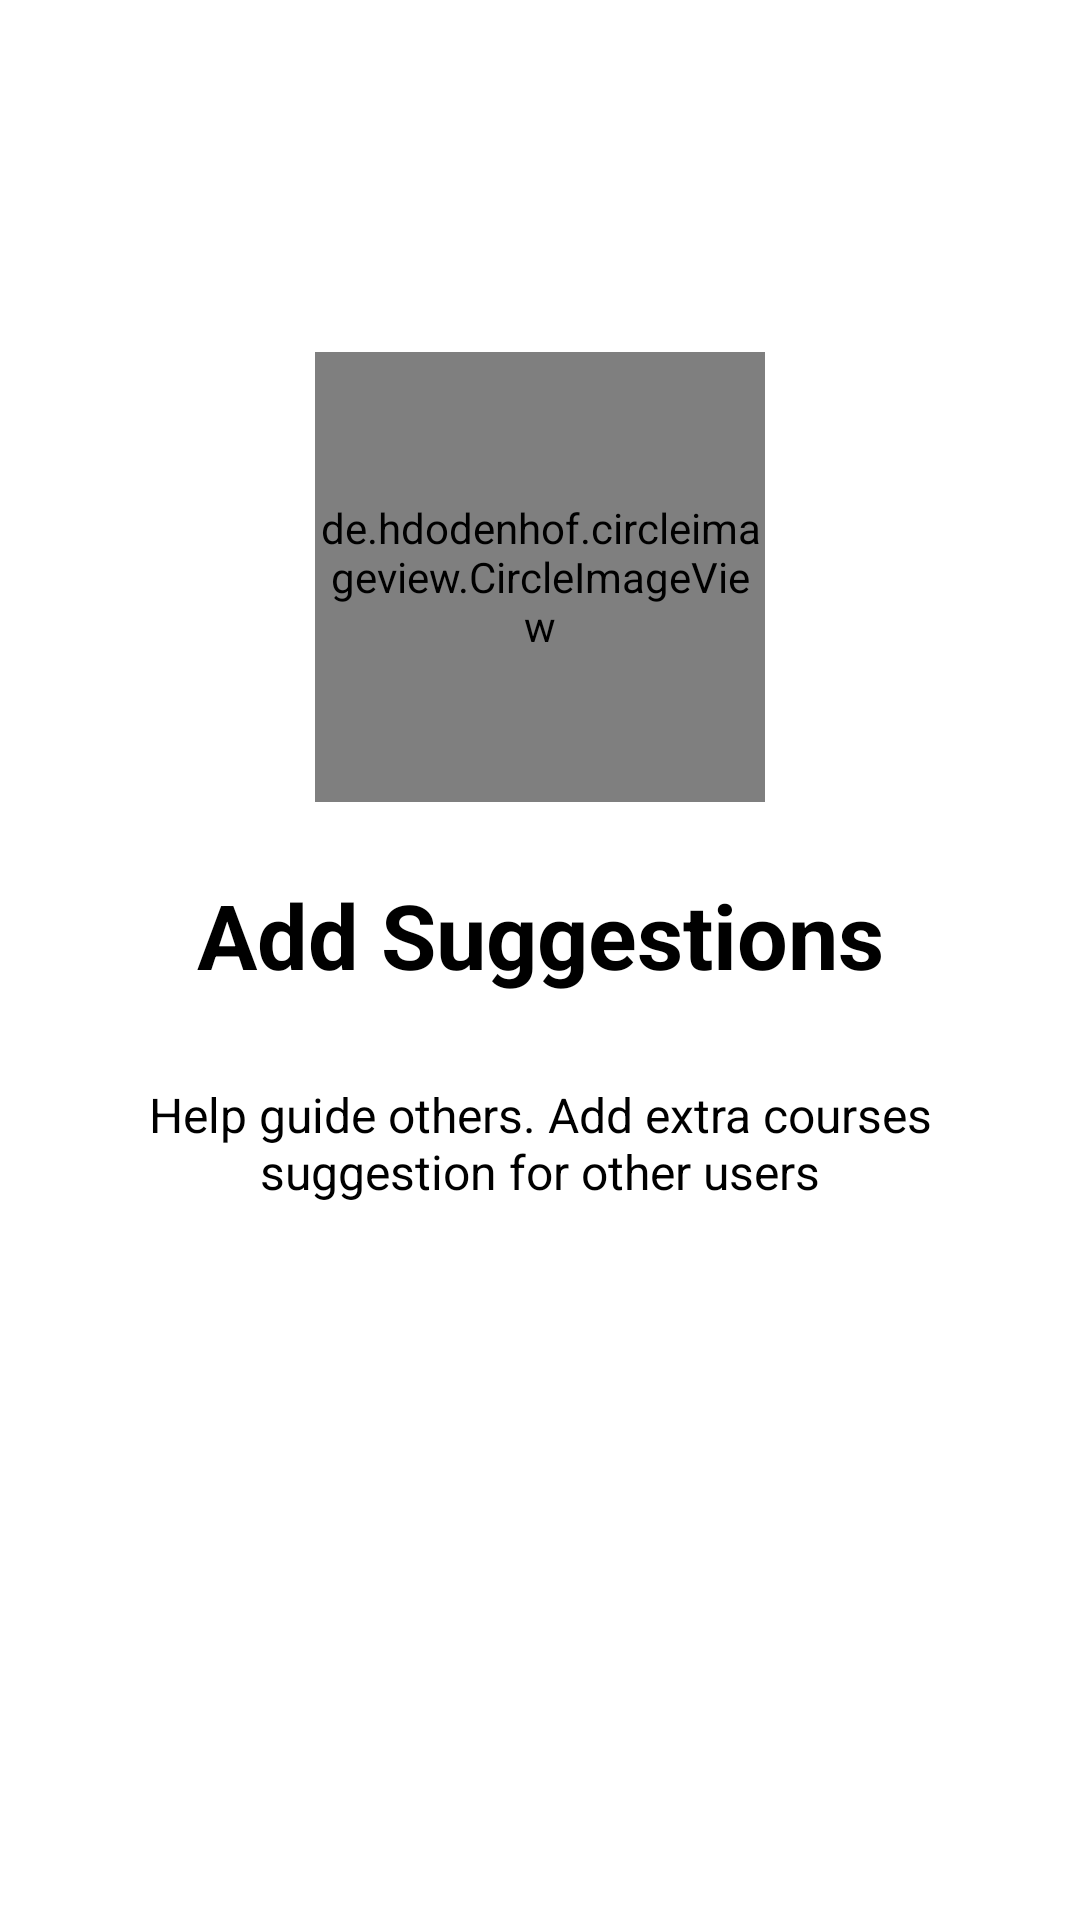

The Android layout XML behind this screen, and the referenced resources:
<!-- AndroidManifest.xml: application theme Theme.LearnersGuide -->
<!-- res/layout/fragment_suggest_screen.xml -->
<?xml version="1.0" encoding="utf-8"?>
<androidx.constraintlayout.widget.ConstraintLayout xmlns:android="http://schemas.android.com/apk/res/android"
    xmlns:tools="http://schemas.android.com/tools"
    android:layout_width="match_parent"
    android:layout_height="match_parent"
    android:padding="17dp"
    xmlns:app="http://schemas.android.com/apk/res-auto"
    tools:context=".ui.onboarding.screens.SuggestScreenFragment">


    <de.hdodenhof.circleimageview.CircleImageView
        android:id="@+id/imageView2"
        android:layout_width="150dp"
        android:layout_height="150dp"
        android:src="@drawable/suggest"
        android:scaleType="centerCrop"
        app:layout_constraintBottom_toBottomOf="parent"
        app:layout_constraintEnd_toEndOf="parent"
        app:layout_constraintHorizontal_bias="0.5"
        app:layout_constraintStart_toStartOf="parent"
        app:layout_constraintTop_toTopOf="parent"
        app:layout_constraintVertical_bias="0.22000003"/>

    <TextView
        android:id="@+id/textView"
        android:layout_width="match_parent"
        android:layout_height="wrap_content"
        android:layout_marginTop="24dp"
        android:gravity="center"
        android:text="@string/add_suggestions"
        android:textColor="#000000"
        android:textSize="30sp"
        android:textStyle="bold"
        app:layout_constraintEnd_toEndOf="parent"
        app:layout_constraintStart_toStartOf="parent"
        app:layout_constraintTop_toBottomOf="@+id/imageView2" />

    <TextView
        android:id="@+id/textView2"
        android:layout_width="0dp"
        android:layout_height="wrap_content"
        android:layout_marginTop="24dp"
        android:gravity="center"
        android:padding="5dp"
        android:text="@string/suggestion_msg"
        android:textColor="#000000"
        android:textSize="16sp"
        app:layout_constraintEnd_toEndOf="parent"
        app:layout_constraintStart_toStartOf="parent"
        app:layout_constraintTop_toBottomOf="@+id/textView" />












</androidx.constraintlayout.widget.ConstraintLayout>
<!-- resources referenced by this layout -->
<resources>
  <color name="red">#FF0000</color>
  <string name="add_suggestions">Add Suggestions</string>
  <string name="suggestion_msg">Help guide others. Add extra courses suggestion for other users</string>
  <style name="Theme.LearnersGuide" parent="Theme.MaterialComponents.DayNight.DarkActionBar">
          
          <item name="colorPrimary">@color/red</item>
          <item name="colorPrimaryVariant">@color/red</item>
          <item name="colorOnPrimary">@color/white</item>
          
          <item name="colorSecondary">@color/teal_200</item>
          <item name="colorSecondaryVariant">@color/teal_700</item>
          <item name="colorOnSecondary">@color/black</item>
          
          <item name="android:statusBarColor" tools:targetApi="l">?attr/colorPrimaryVariant</item>
          
      </style>
  <color name="white">#FFFFFFFF</color>
  <color name="teal_200">#FF03DAC5</color>
  <color name="teal_700">#FF018786</color>
  <color name="black">#FF000000</color>
</resources>
